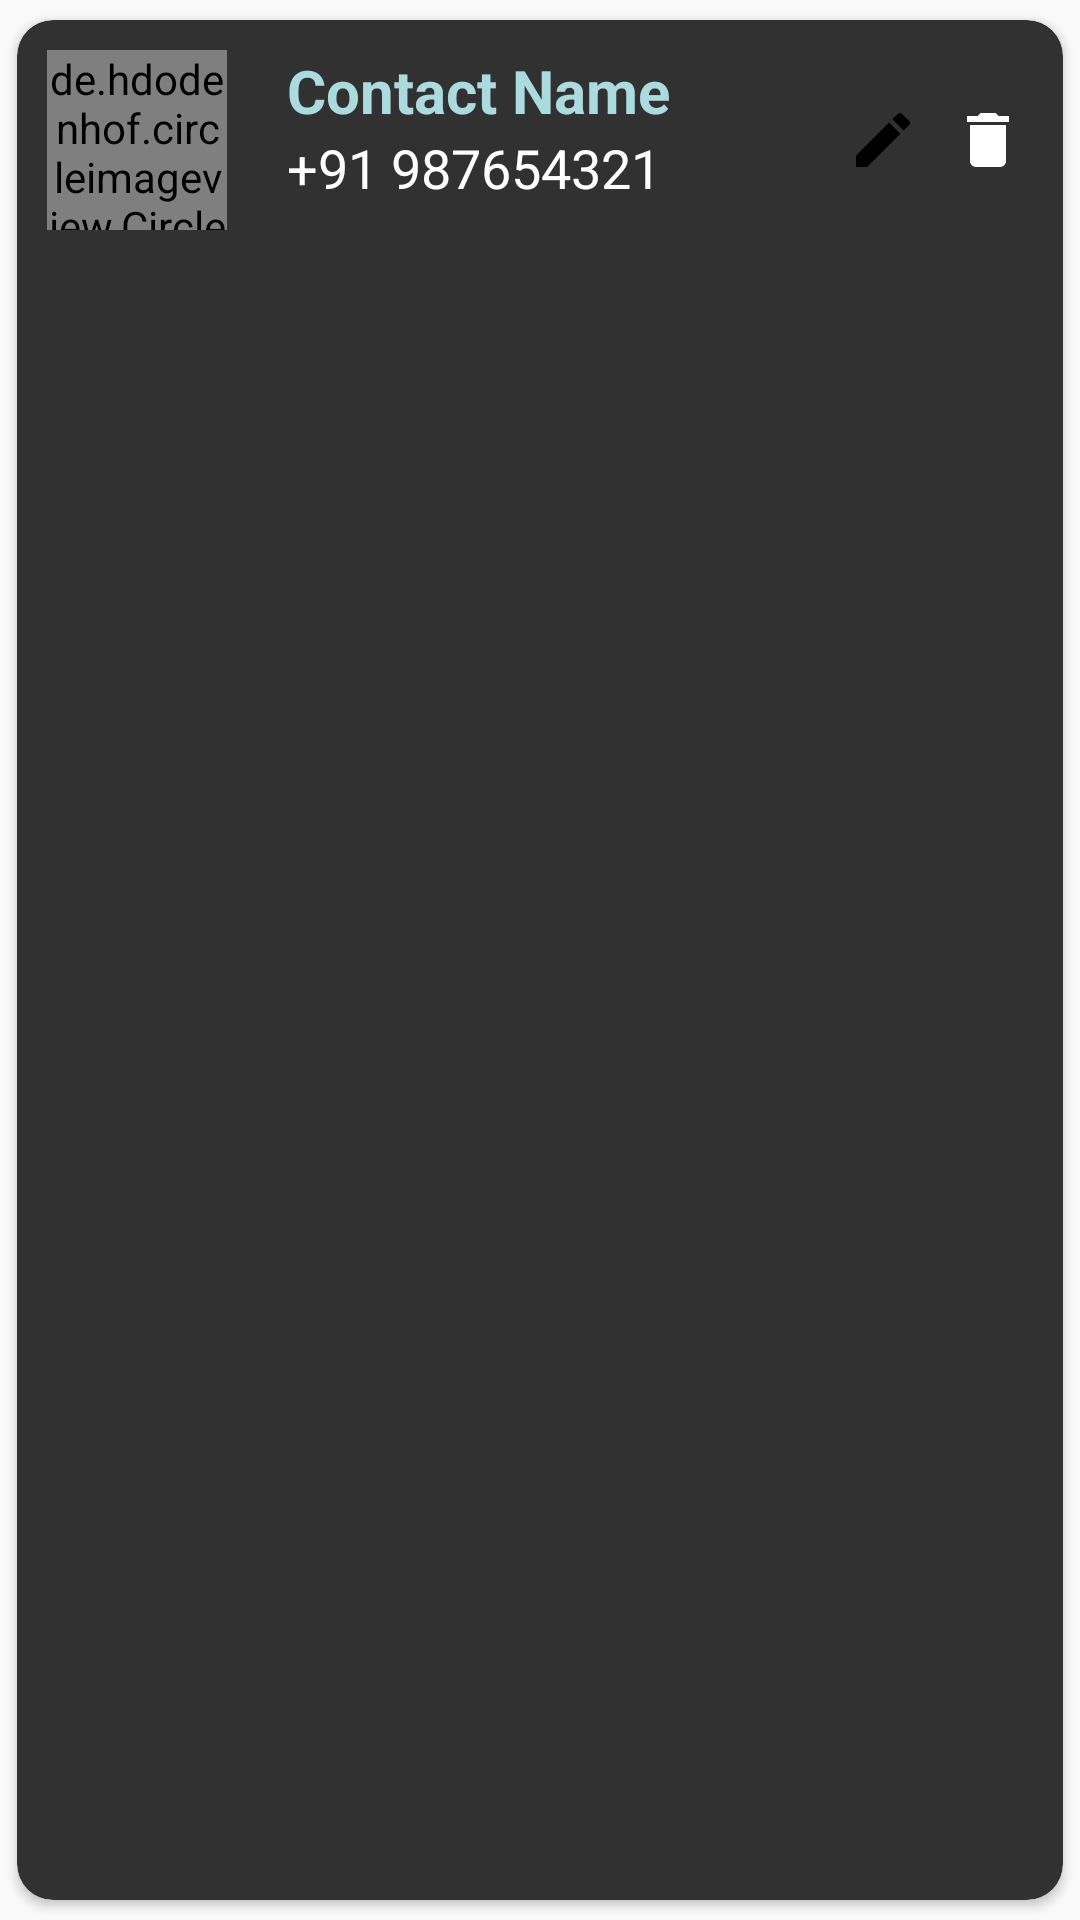

Reconstruct the res/layout file that produces this screen, plus the resources it refers to.
<!-- AndroidManifest.xml: application theme AppTheme -->
<!-- res/layout/display_contacts.xml -->
<?xml version="1.0" encoding="utf-8"?>
<androidx.cardview.widget.CardView xmlns:android="http://schemas.android.com/apk/res/android"
    xmlns:app="http://schemas.android.com/apk/res-auto"
    android:layout_width="match_parent"
    android:layout_height="wrap_content"
    app:cardBackgroundColor="#313131"
    app:cardUseCompatPadding="true"
    app:cardCornerRadius="12dp">

    <RelativeLayout
        android:layout_width="match_parent"
        android:layout_height="wrap_content"
        android:clipToPadding="false"
        android:padding="10dp">

        <de.hdodenhof.circleimageview.CircleImageView
            android:id="@+id/profilePic"
            android:layout_width="60dp"
            android:layout_height="60dp"
            android:layout_centerVertical="true"
            android:layout_marginEnd="20dp"
            android:scaleType="centerCrop"
            android:src="@drawable/ic_baseline_person_24" />

        <TextView
            android:id="@+id/contactName"
            android:layout_width="match_parent"
            android:layout_height="wrap_content"
            android:layout_toEndOf="@+id/profilePic"
            android:text="@string/contact_name"
            android:textColor="#acdbdf"
            android:textSize="20sp"
            android:textStyle="bold" />

        <TextView
            android:id="@+id/contactNumber"
            android:layout_width="match_parent"
            android:layout_height="wrap_content"
            android:layout_below="@+id/contactName"
            android:layout_toEndOf="@+id/profilePic"
            android:text="@string/_91_987654321"
            android:fontFamily="sans-serif"
            android:textColor="@android:color/white"
            android:textSize="18sp" />

        <ImageButton
            android:id="@+id/editContact"
            android:layout_width="30dp"
            android:layout_height="50dp"
            android:layout_centerVertical="true"
            android:layout_marginEnd="5dp"
            android:layout_toStartOf="@+id/deleteContact"
            android:background="@drawable/ripple"
            android:src="@drawable/ic_baseline_edit_24" />

        <ImageButton
            android:id="@+id/deleteContact"
            android:layout_width="30dp"
            android:layout_height="50dp"
            android:layout_alignParentEnd="true"
            android:layout_centerVertical="true"
            android:background="@drawable/ripple"
            android:src="@drawable/ic_baseline_delete_24" />
    </RelativeLayout>

</androidx.cardview.widget.CardView>
<!-- resources referenced by this layout -->
<resources>
  <!-- drawable ic_baseline_delete_24 (drawable) -->
  <vector xmlns:android="http://schemas.android.com/apk/res/android"
      android:width="24dp"
      android:height="24dp"
      android:tint="#ffffff"
      android:viewportWidth="24"
      android:viewportHeight="24">
      <path
          android:fillColor="#FFFFFF"
          android:pathData="M6,19c0,1.1 0.9,2 2,2h8c1.1,0 2,-0.9 2,-2V7H6v12zM19,4h-3.5l-1,-1h-5l-1,1H5v2h14V4z" />
  </vector>
  <!-- drawable ic_baseline_edit_24 (drawable) -->
  <vector xmlns:android="http://schemas.android.com/apk/res/android"
      android:width="24dp"
      android:height="24dp"
      android:tint="#000"
      android:viewportWidth="24"
      android:viewportHeight="24">
      <path
          android:fillColor="@android:color/white"
          android:pathData="M3,17.25V21h3.75L17.81,9.94l-3.75,-3.75L3,17.25zM20.71,7.04c0.39,-0.39 0.39,-1.02 0,-1.41l-2.34,-2.34c-0.39,-0.39 -1.02,-0.39 -1.41,0l-1.83,1.83 3.75,3.75 1.83,-1.83z" />
  </vector>
  <!-- drawable ic_baseline_person_24 (drawable) -->
  <vector xmlns:android="http://schemas.android.com/apk/res/android"
      android:width="24dp"
      android:height="24dp"
      android:viewportWidth="24"
      android:viewportHeight="24"
      android:tint="#fff">
    <path
        android:fillColor="@android:color/black"
        android:pathData="M12,12c2.21,0 4,-1.79 4,-4s-1.79,-4 -4,-4 -4,1.79 -4,4 1.79,4 4,4zM12,14c-2.67,0 -8,1.34 -8,4v2h16v-2c0,-2.66 -5.33,-4 -8,-4z"/>
  </vector>
  <string name="_91_987654321">+91 987654321</string>
  <string name="contact_name">Contact Name</string>
  <style name="AppTheme" parent="Theme.AppCompat.Light.NoActionBar">
          
          <item name="colorPrimary">@color/colorPrimary</item>
          <item name="colorPrimaryDark">@color/colorPrimaryDark</item>
          <item name="colorAccent">@color/colorAccent</item>
          <item name="android:textColor">@android:color/black</item>
          <item name="fontFamily">@font/roboto</item>
          <item name="android:actionOverflowButtonStyle">@style/MyOverFlow</item>
      </style>
  <color name="colorPrimary">#0566BC</color>
  <color name="colorPrimaryDark">#0566BC</color>
  <color name="colorAccent">#03DAC5</color>
  <style name="MyOverFlow" parent="@android:style/Widget.Holo.ActionButton.Overflow">
          <item name="android:src">@drawable/ic_hamburger</item>
      </style>
  <!-- drawable ic_hamburger (drawable) -->
  <vector xmlns:android="http://schemas.android.com/apk/res/android"
      android:width="24dp"
      android:height="24dp"
      android:viewportWidth="24"
      android:viewportHeight="24">
    <path
        android:pathData="M4,18L20,18"
        android:strokeWidth="2"
        android:fillColor="#00000000"
        android:strokeColor="#FFFFFF"
        android:strokeLineCap="round"/>
    <path
        android:pathData="M4,12L20,12"
        android:strokeWidth="2"
        android:fillColor="#00000000"
        android:strokeColor="#FFFFFF"
        android:strokeLineCap="round"/>
    <path
        android:pathData="M4,6L20,6"
        android:strokeWidth="2"
        android:fillColor="#00000000"
        android:strokeColor="#FFFFFF"
        android:strokeLineCap="round"/>
  </vector>
</resources>
